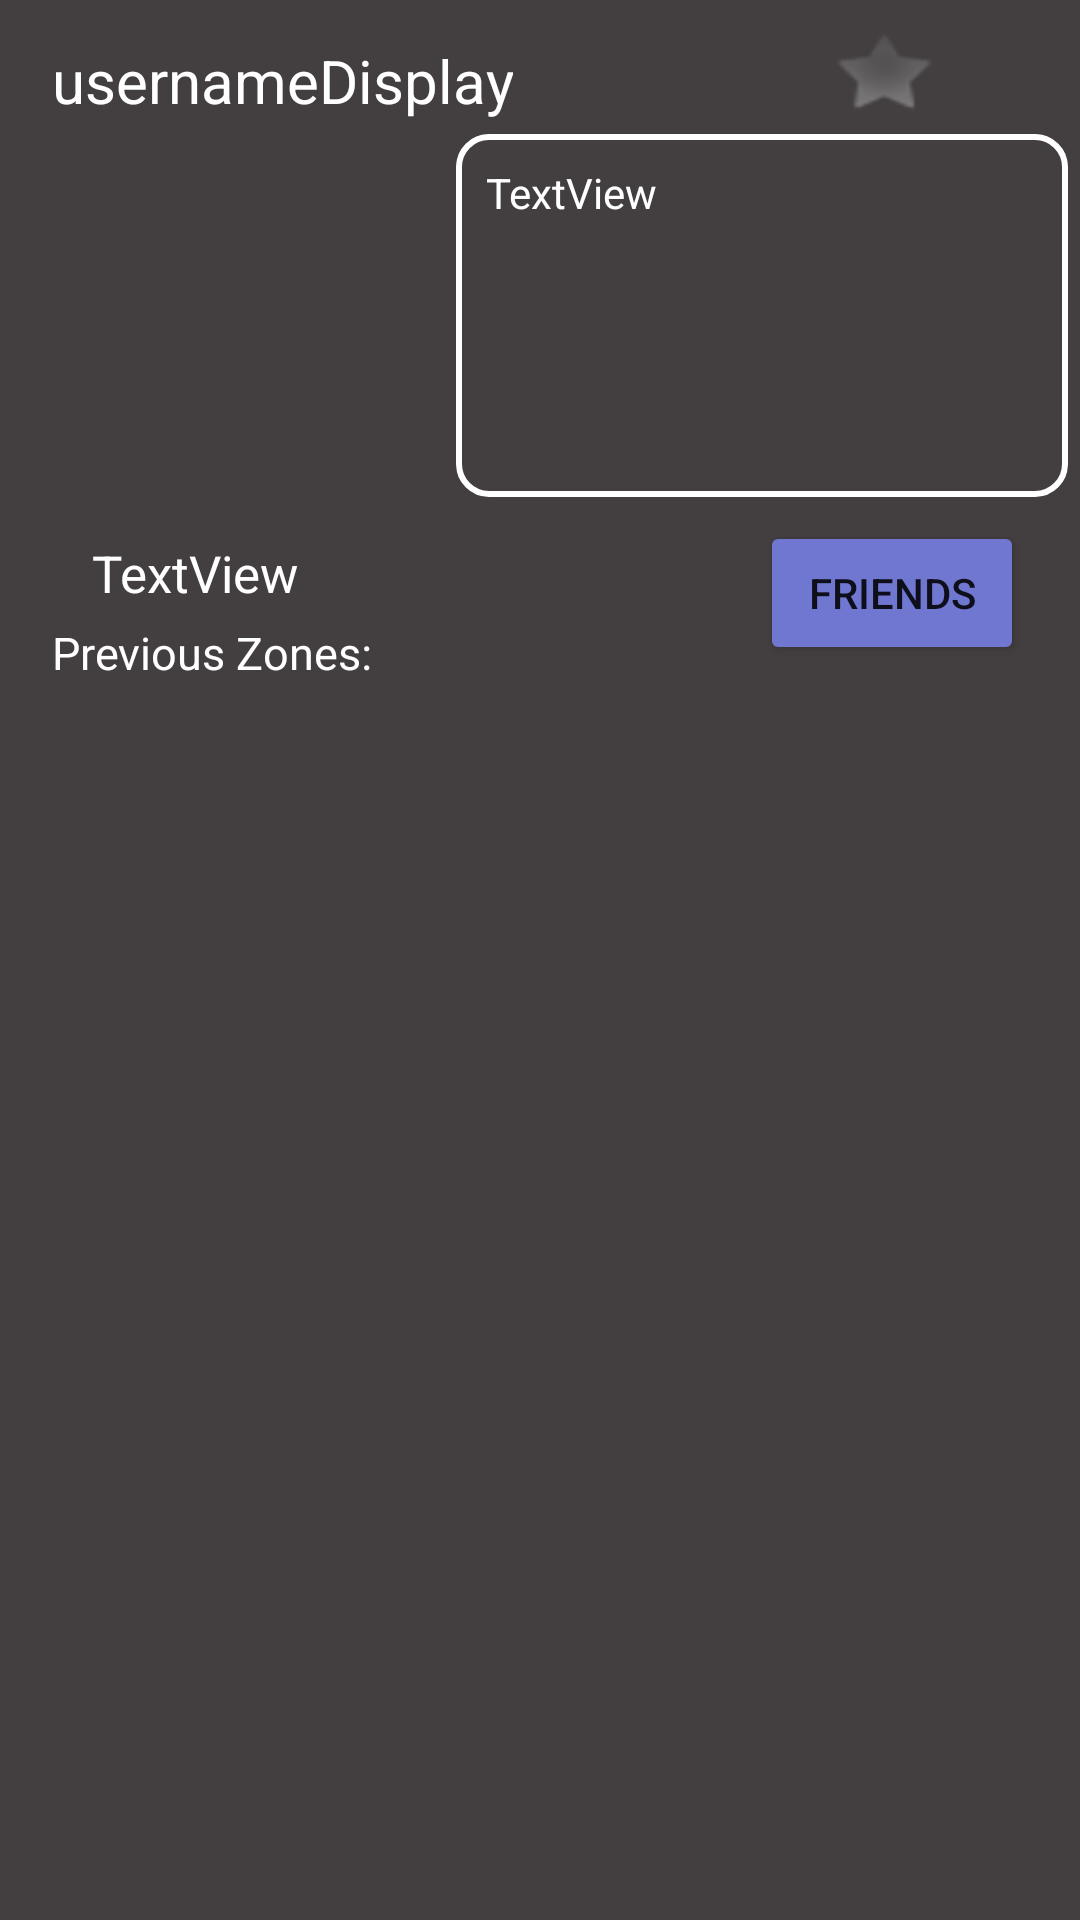

Reconstruct the res/layout file that produces this screen, plus the resources it refers to.
<!-- AndroidManifest.xml: application theme Theme.Navogation_with_pages -->
<!-- res/layout/activity_others_profile.xml -->
<?xml version="1.0" encoding="utf-8"?>
<androidx.constraintlayout.widget.ConstraintLayout xmlns:android="http://schemas.android.com/apk/res/android"
    xmlns:app="http://schemas.android.com/apk/res-auto"
    xmlns:tools="http://schemas.android.com/tools"
    android:id="@+id/profile"
    android:layout_width="match_parent"
    android:layout_height="match_parent"
    android:background="#433E40"
    tools:context=".ui.profile.SelfProfileFragment">


    <ImageView
        android:id="@+id/OtherProfilePictureDisplay"
        android:layout_width="120dp"
        android:layout_height="120dp"
        android:src="@drawable/ic_user"
        app:layout_constraintBottom_toBottomOf="parent"
        app:layout_constraintEnd_toEndOf="parent"
        app:layout_constraintHorizontal_bias="0.123"
        app:layout_constraintStart_toStartOf="parent"
        app:layout_constraintTop_toBottomOf="@+id/OtherUsernameDisplay"
        app:layout_constraintVertical_bias="0.019" />

    <androidx.recyclerview.widget.RecyclerView
        android:id="@+id/OtherPreviousZonesRecView"
        android:layout_width="368dp"
        android:layout_height="442dp"
        app:layout_constraintBottom_toBottomOf="parent"
        app:layout_constraintEnd_toEndOf="parent"
        app:layout_constraintHorizontal_bias="0.488"
        app:layout_constraintStart_toStartOf="parent"
        app:layout_constraintTop_toBottomOf="@+id/textView8"
        app:layout_constraintVertical_bias="0.38">


    </androidx.recyclerview.widget.RecyclerView>

    <Button
        android:id="@+id/OtherFriendsButton"
        android:layout_width="wrap_content"
        android:layout_height="wrap_content"


        android:backgroundTint="#6F77D1"
        android:padding="8dp"
        android:text="FRIENDS"
        app:layout_constraintBottom_toBottomOf="parent"
        app:layout_constraintEnd_toEndOf="parent"
        app:layout_constraintHorizontal_bias="0.931"
        app:layout_constraintStart_toStartOf="parent"
        app:layout_constraintTop_toBottomOf="@+id/OtherBiographyDisplay"
        app:layout_constraintVertical_bias="0.019" />

    <TextView
        android:id="@+id/OtherBiographyDisplay"
        android:layout_width="204dp"
        android:layout_height="121dp"
        android:background="@drawable/round_outline"
        android:clipToOutline="true"
        android:padding="10sp"
        android:text="TextView"
        android:textColor="#FFFFFF"
        app:layout_constraintBottom_toBottomOf="parent"
        app:layout_constraintEnd_toEndOf="parent"
        app:layout_constraintHorizontal_bias="0.392"
        app:layout_constraintStart_toEndOf="@+id/OtherProfilePictureDisplay"
        app:layout_constraintTop_toTopOf="parent"
        app:layout_constraintVertical_bias="0.086" />

    <TextView
        android:id="@+id/OtherUsernameDisplay"
        android:layout_width="wrap_content"
        android:layout_height="wrap_content"
        android:layout_centerInParent="true"
        android:gravity="center"
        android:textColor="#FFFFFF"
        android:text="usernameDisplay"
        android:textSize="20dp"
        app:layout_constraintBottom_toBottomOf="parent"
        app:layout_constraintEnd_toEndOf="parent"
        app:layout_constraintHorizontal_bias="0.082"
        app:layout_constraintStart_toStartOf="parent"
        app:layout_constraintTop_toTopOf="parent"
        app:layout_constraintVertical_bias="0.022" />

    <ImageButton
        android:id="@+id/addFriendButton"
        android:layout_width="41dp"
        android:layout_height="40dp"
        android:background="@drawable/ic_user"
        app:layout_constraintBottom_toBottomOf="parent"
        app:layout_constraintEnd_toEndOf="parent"
        app:layout_constraintHorizontal_bias="1.0"
        app:layout_constraintStart_toStartOf="parent"
        app:layout_constraintTop_toTopOf="parent"
        app:layout_constraintVertical_bias="0.007" />

    <ImageButton
        android:id="@+id/rateButton"
        android:layout_width="48dp"
        android:layout_height="40dp"
        android:background="@android:drawable/star_off"
        app:layout_constraintBottom_toBottomOf="parent"
        app:layout_constraintEnd_toEndOf="parent"
        app:layout_constraintHorizontal_bias="0.867"
        app:layout_constraintStart_toStartOf="parent"
        app:layout_constraintTop_toTopOf="parent"
        app:layout_constraintVertical_bias="0.007" />

    <TextView
        android:id="@+id/averageRatingText"
        android:layout_width="wrap_content"
        android:layout_height="wrap_content"
        android:layout_centerInParent="true"
        android:layout_marginTop="10dp"
        android:text="TextView"
        android:textColor="#FFFFFF"
        android:textSize="17sp"
        app:layout_constraintBottom_toBottomOf="parent"
        app:layout_constraintEnd_toEndOf="parent"
        app:layout_constraintHorizontal_bias="0.105"
        app:layout_constraintStart_toStartOf="parent"
        app:layout_constraintTop_toBottomOf="@+id/OtherProfilePictureDisplay"
        app:layout_constraintVertical_bias="0.001" />

    <TextView
        android:id="@+id/textView8"
        android:layout_width="112dp"
        android:layout_height="27dp"
        android:layout_marginTop="5dp"
        android:text="Previous Zones:"
        android:textColor="#FFFFFF"
        android:textSize="15sp"
        app:layout_constraintBottom_toBottomOf="parent"
        app:layout_constraintEnd_toEndOf="parent"
        app:layout_constraintHorizontal_bias="0.07"
        app:layout_constraintStart_toStartOf="parent"
        app:layout_constraintTop_toBottomOf="@+id/averageRatingText"
        app:layout_constraintVertical_bias="0.0" />

</androidx.constraintlayout.widget.ConstraintLayout>
<!-- resources referenced by this layout -->
<resources>
  <!-- drawable round_outline (drawable) -->
  <?xml version="1.0" encoding="utf-8"?>
  <shape
      xmlns:android="http://schemas.android.com/apk/res/android"
      android:shape="rectangle">
  
      <corners android:radius="10dp" />
  
      
      <stroke android:width="2dp" android:color="#FFFFFF" />
  
  
  </shape>
  <style name="Theme.Navogation_with_pages" parent="Theme.MaterialComponents.DayNight.DarkActionBar">
  
      </style>
</resources>
